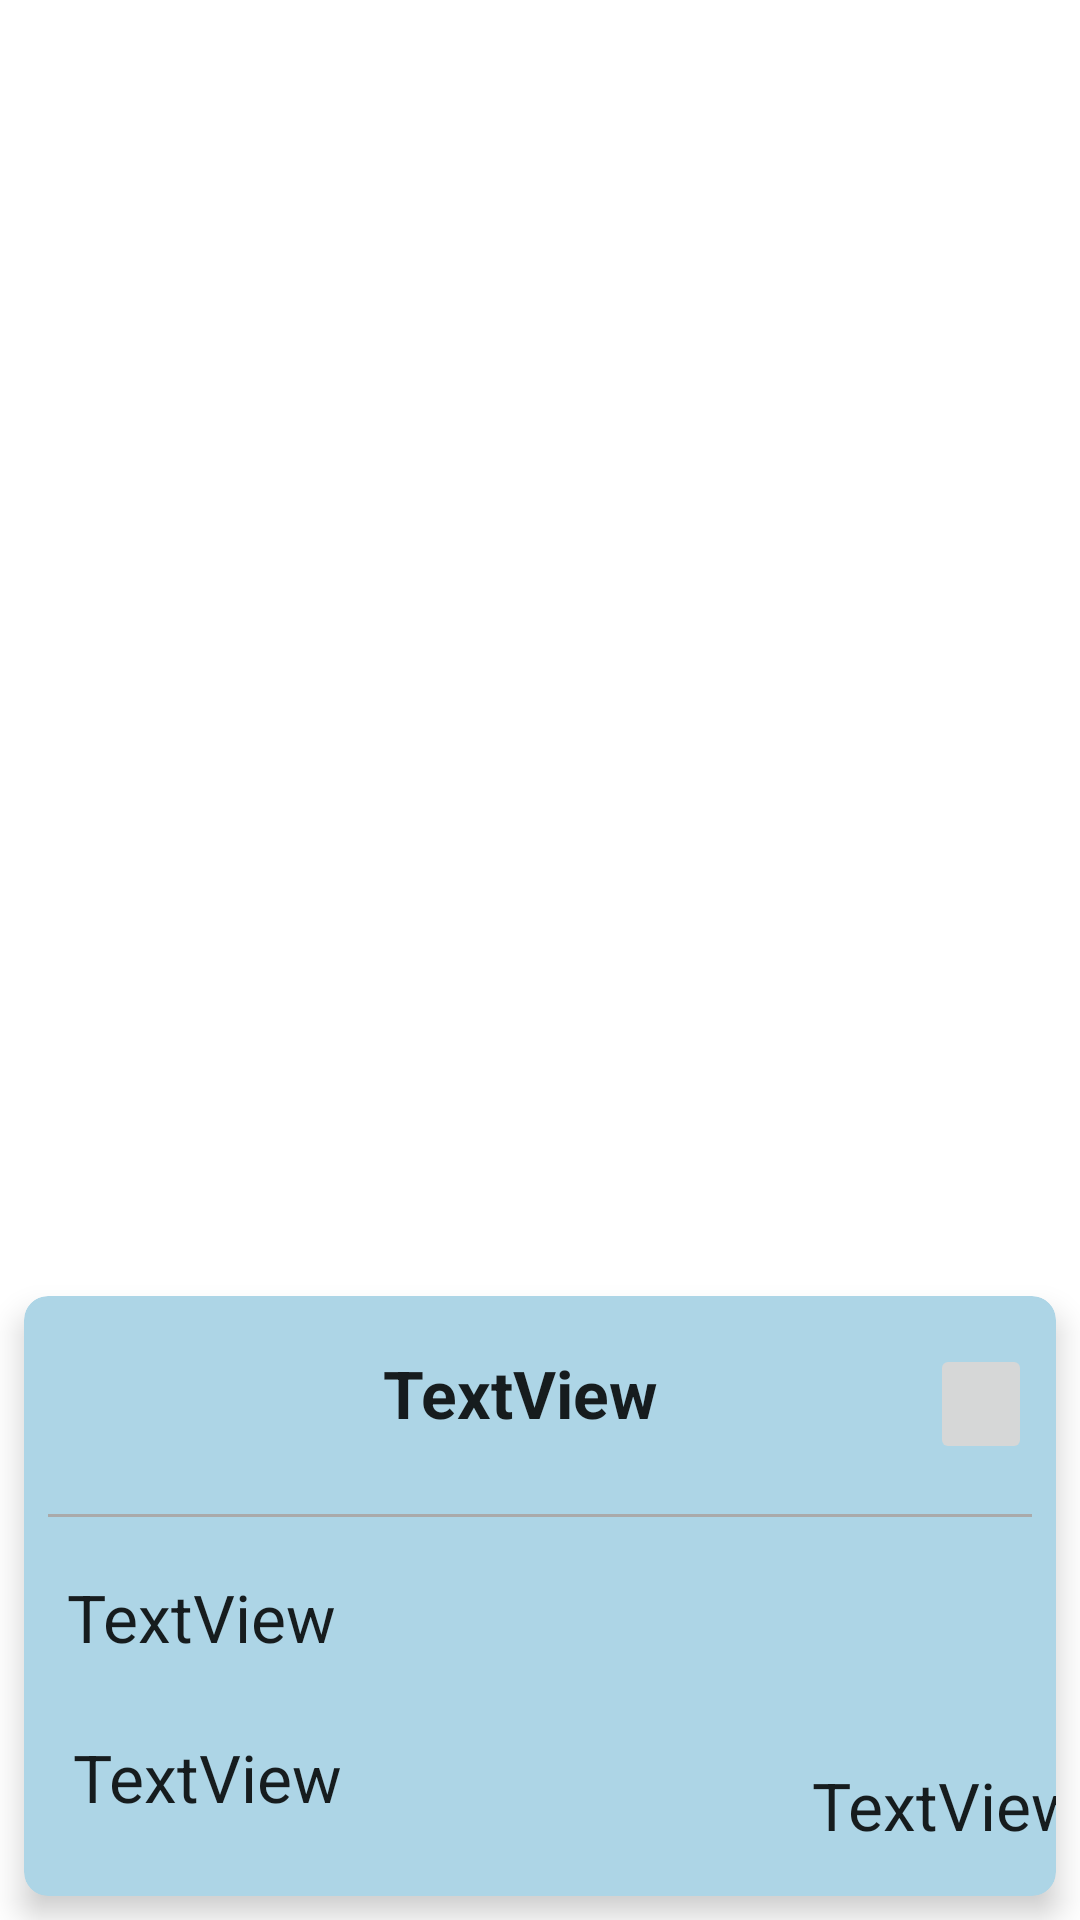

Reconstruct the res/layout file that produces this screen, plus the resources it refers to.
<!-- AndroidManifest.xml: application theme AppTheme -->
<!-- res/layout/card_layout.xml -->
<?xml version="1.0" encoding="utf-8"?>
<android.support.constraint.ConstraintLayout xmlns:tools="http://schemas.android.com/tools"
    android:id="@+id/constraintLayout"
    xmlns:android="http://schemas.android.com/apk/res/android"
    xmlns:app="http://schemas.android.com/apk/res-auto"
    android:layout_width="match_parent"
    android:layout_height="wrap_content">

    <android.support.v7.widget.CardView
        android:id="@+id/card_view"
        android:layout_width="0dp"
        android:layout_height="200dp"
        android:layout_marginBottom="8dp"
        android:layout_marginLeft="8dp"
        android:layout_marginRight="8dp"
        android:layout_marginTop="8dp"
        android:padding="8dp"
        app:cardCornerRadius="8sp"
        app:cardElevation="6sp"
        app:layout_constraintBottom_toBottomOf="parent"
        app:layout_constraintHorizontal_bias="0.0"
        app:layout_constraintLeft_toLeftOf="parent"
        app:layout_constraintRight_toRightOf="parent"
        app:layout_constraintTop_toTopOf="parent"
        app:layout_constraintVertical_bias="1.0"
        app:cardBackgroundColor="#ADD5E6"
        android:layout_marginStart="8dp"
        android:layout_marginEnd="8dp">

        <android.support.constraint.ConstraintLayout
            android:id="@+id/card_layout_main"
            android:layout_width="match_parent"
            android:layout_height="match_parent">

            <TextView
                android:id="@+id/textView8"
                android:layout_width="wrap_content"
                android:layout_height="wrap_content"
                android:text="TextView"
                android:textAppearance="@style/Base.TextAppearance.AppCompat.Large"
                android:layout_marginRight="8dp"
                app:layout_constraintRight_toRightOf="parent"
                app:layout_constraintLeft_toRightOf="@+id/textView1"
                android:layout_marginLeft="8dp"
                app:layout_constraintHorizontal_bias="0.0"
                app:layout_constraintBottom_toBottomOf="parent"
                android:layout_marginBottom="8dp"
                app:layout_constraintTop_toTopOf="@+id/imageView"
                android:layout_marginTop="8dp"
                app:layout_constraintVertical_bias="0.905" />

            <ImageView
                android:id="@+id/imageView"
                android:layout_width="0dp"
                android:layout_height="1dp"
                app:srcCompat="@android:color/darker_gray"
                android:layout_marginRight="8dp"
                app:layout_constraintRight_toRightOf="parent"
                android:layout_marginLeft="8dp"
                app:layout_constraintLeft_toLeftOf="parent"
                app:layout_constraintBottom_toTopOf="@+id/textView2"
                app:layout_constraintTop_toBottomOf="@+id/textView1"
                android:layout_marginStart="8dp"
                android:layout_marginEnd="8dp" />

            <ImageButton
                android:id="@+id/imageButtonPopup"
                android:layout_width="34dp"
                android:layout_height="40dp"
                app:srcCompat="@mipmap/three_pin"
                android:scaleType="fitCenter"
                android:layout_marginRight="8dp"
                app:layout_constraintRight_toRightOf="parent"
                android:layout_marginBottom="8dp"
                app:layout_constraintBottom_toTopOf="@+id/imageView"
                android:layout_marginLeft="8dp"
                app:layout_constraintLeft_toLeftOf="parent"
                app:layout_constraintTop_toTopOf="parent"
                android:layout_marginTop="8dp"
                app:layout_constraintHorizontal_bias="1.0"
                app:layout_constraintVertical_bias="0.47" />

            <TextView
                android:id="@+id/textView3"
                android:layout_width="214dp"
                android:layout_height="43dp"
                android:text="TextView"
                android:textAppearance="@style/Base.TextAppearance.AppCompat.Large"
                app:layout_constraintBottom_toBottomOf="parent"
                android:layout_marginBottom="8dp"
                android:layout_marginTop="8dp"
                app:layout_constraintTop_toBottomOf="@+id/textView2"
                android:layout_marginRight="8dp"
                app:layout_constraintRight_toRightOf="parent"
                android:layout_marginLeft="8dp"
                app:layout_constraintLeft_toLeftOf="parent"
                app:layout_constraintHorizontal_bias="0.074"
                app:layout_constraintVertical_bias="0.111"
                android:layout_marginStart="8dp"
                android:layout_marginEnd="8dp" />

            <TextView
                android:id="@+id/textView1"
                android:layout_width="240dp"
                android:layout_height="36dp"
                android:text="TextView"
                android:textStyle="bold"
                android:paddingLeft="105sp"
                android:textAppearance="@style/Base.TextAppearance.AppCompat.Large"
                android:layout_marginStart="8dp"
                android:layout_marginEnd="8dp"
                app:layout_constraintBottom_toBottomOf="parent"
                android:layout_marginBottom="103dp"
                app:layout_constraintTop_toTopOf="parent"
                android:layout_marginTop="8dp"
                android:layout_marginRight="8dp"
                app:layout_constraintRight_toRightOf="parent"
                android:layout_marginLeft="8dp"
                app:layout_constraintLeft_toLeftOf="parent"
                app:layout_constraintHorizontal_bias="0.074"
                app:layout_constraintVertical_bias="0.181" />

            <TextView
                android:id="@+id/textView2"
                android:layout_width="244dp"
                android:layout_height="45dp"
                android:text="TextView"
                android:textAppearance="@style/Base.TextAppearance.AppCompat.Large"
                android:layout_marginStart="8dp"
                android:layout_marginEnd="8dp"
                android:layout_marginTop="8dp"
                app:layout_constraintTop_toBottomOf="@+id/textView1"
                app:layout_constraintBottom_toBottomOf="parent"
                android:layout_marginBottom="8dp"
                android:layout_marginRight="8dp"
                app:layout_constraintRight_toRightOf="parent"
                android:layout_marginLeft="8dp"
                app:layout_constraintLeft_toLeftOf="parent"
                app:layout_constraintHorizontal_bias="0.074"
                app:layout_constraintVertical_bias="0.358" />
        </android.support.constraint.ConstraintLayout>

    </android.support.v7.widget.CardView>

</android.support.constraint.ConstraintLayout>
<!-- resources referenced by this layout -->
<resources>

</resources>
